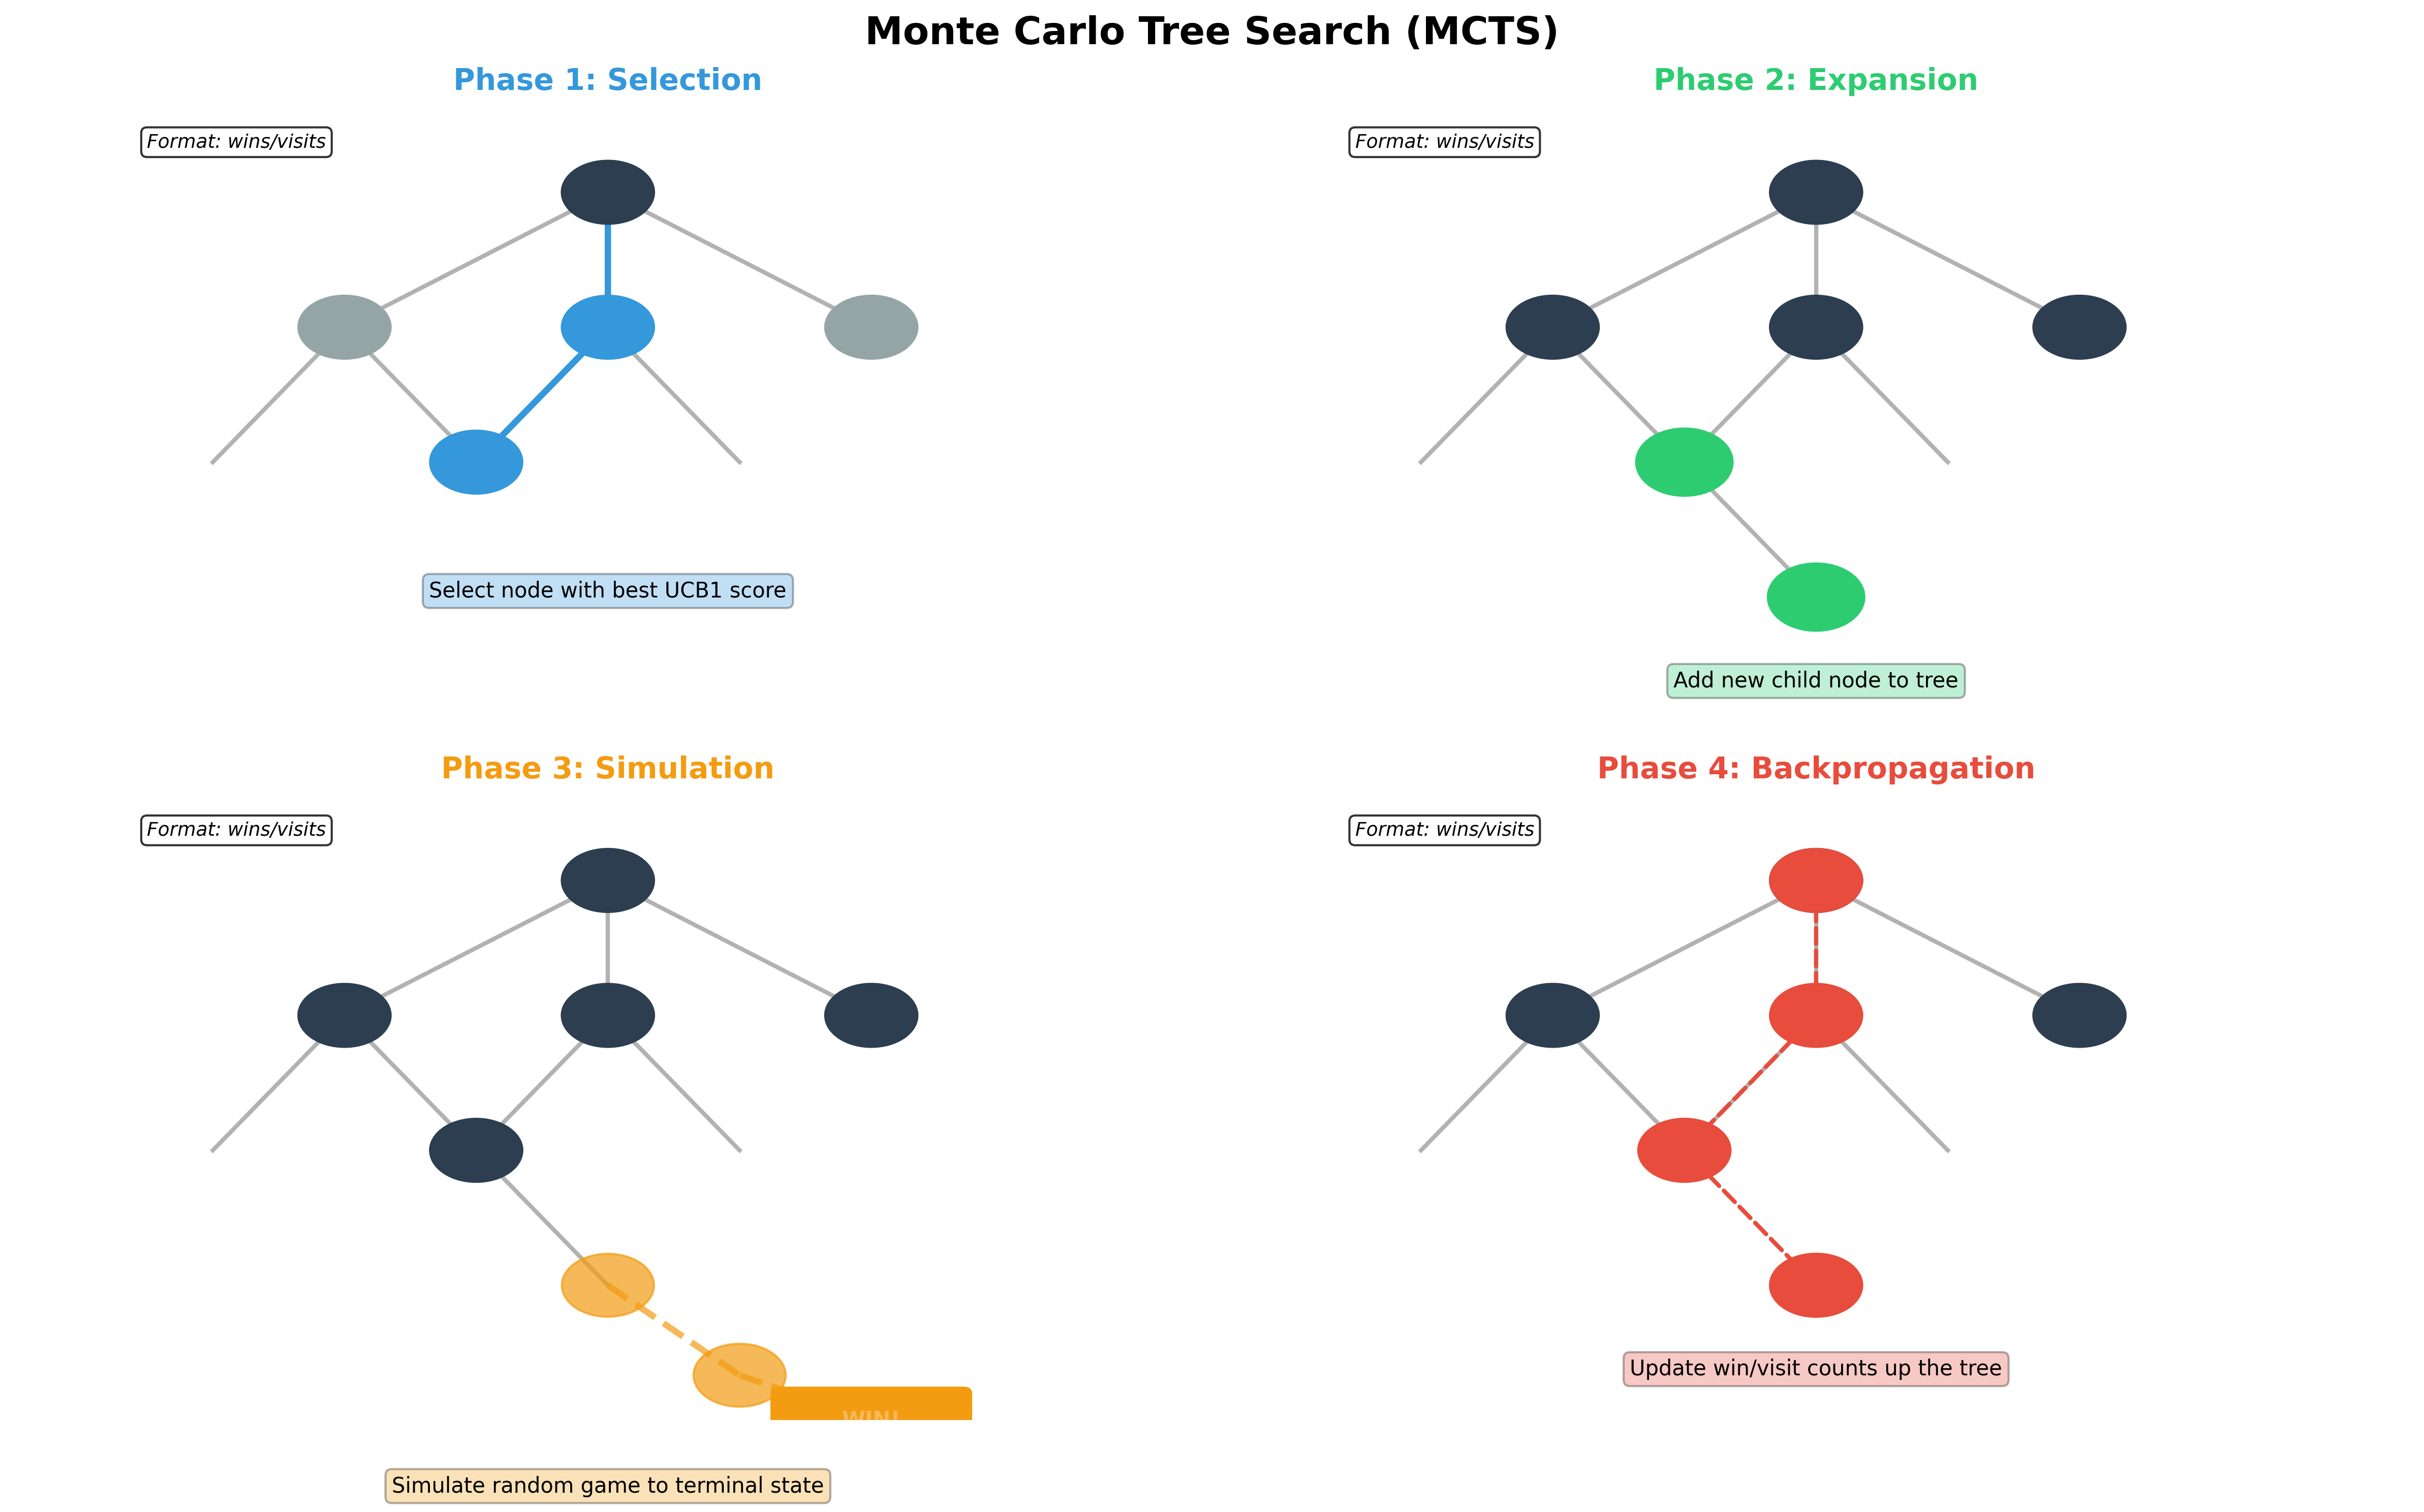

Reproduce this figure in Python.
"""
Monte Carlo Tree Search (MCTS) Visualization
Shows the four phases of MCTS
"""

import matplotlib.pyplot as plt
import matplotlib.patches as mpatches
from matplotlib.patches import FancyBboxPatch, Circle, FancyArrowPatch
import numpy as np

def visualize_mcts():
    """Visualize MCTS algorithm phases."""

    fig = plt.figure(figsize=(16, 10))
    fig.suptitle('Monte Carlo Tree Search (MCTS)', fontsize=18, fontweight='bold')

    # Create 4 subplots for each phase
    phases = ['Selection', 'Expansion', 'Simulation', 'Backpropagation']
    colors = ['#3498DB', '#2ECC71', '#F39C12', '#E74C3C']

    for idx, (phase, color) in enumerate(zip(phases, colors)):
        ax = plt.subplot(2, 2, idx + 1)
        ax.set_title(f'Phase {idx+1}: {phase}', fontsize=14, fontweight='bold', color=color)
        ax.set_xlim(-1, 8)
        ax.set_ylim(-1, 6)
        ax.axis('off')

        # Draw tree structure
        draw_game_tree(ax, phase, color)

    plt.tight_layout()
    plt.savefig('Learnings/Module 13 - Classical AI Algorithms and Search/visualizations/02_mcts_tree.png',
                dpi=300, bbox_inches='tight')
    print("✓ Created: 02_mcts_tree.png")
    plt.close()

def draw_game_tree(ax, phase, color):
    """Draw game tree for each MCTS phase."""

    # Node positions
    root = (3.5, 5)
    level1 = [(1.5, 3.5), (3.5, 3.5), (5.5, 3.5)]
    level2_1 = [(0.5, 2), (2.5, 2)]
    level2_2 = [(2.5, 2), (4.5, 2)]
    level2_3 = [(4.5, 2), (6.5, 2)]

    # Draw edges
    for node in level1:
        ax.plot([root[0], node[0]], [root[1], node[1]], 'k-', linewidth=2, alpha=0.3)

    for node in level2_1:
        ax.plot([level1[0][0], node[0]], [level1[0][1], node[1]], 'k-', linewidth=2, alpha=0.3)

    for node in level2_2:
        ax.plot([level1[1][0], node[0]], [level1[1][1], node[1]], 'k-', linewidth=2, alpha=0.3)

    # Root node (always visited)
    circle = Circle(root, 0.35, color='#2C3E50', zorder=5)
    ax.add_patch(circle)
    ax.text(root[0], root[1], '10/15', ha='center', va='center',
            color='white', fontsize=9, fontweight='bold')

    # Phase-specific highlighting
    if phase == 'Selection':
        # Highlight selection path
        path = [root, level1[1], level2_2[0]]
        for i in range(len(path)-1):
            arrow = FancyArrowPatch(path[i], path[i+1], arrowstyle='->',
                                     mutation_scale=20, linewidth=3,
                                     color=color, zorder=4)
            ax.add_patch(arrow)

        # Draw nodes
        for i, node in enumerate(level1):
            node_color = color if i == 1 else '#95A5A6'
            circle = Circle(node, 0.35, color=node_color, zorder=5)
            ax.add_patch(circle)
            visits = ['3/5', '5/6', '2/4'][i]
            ax.text(node[0], node[1], visits, ha='center', va='center',
                    color='white', fontsize=8, fontweight='bold')

        circle = Circle(level2_2[0], 0.35, color=color, zorder=5)
        ax.add_patch(circle)
        ax.text(level2_2[0][0], level2_2[0][1], '2/3', ha='center', va='center',
                color='white', fontsize=8, fontweight='bold')

        ax.text(3.5, 0.5, 'Select node with best UCB1 score', ha='center',
                fontsize=10, bbox=dict(boxstyle='round', facecolor=color, alpha=0.3))

    elif phase == 'Expansion':
        # Draw all nodes
        for i, node in enumerate(level1):
            circle = Circle(node, 0.35, color='#2C3E50', zorder=5)
            ax.add_patch(circle)
            visits = ['3/5', '5/6', '2/4'][i]
            ax.text(node[0], node[1], visits, ha='center', va='center',
                    color='white', fontsize=8, fontweight='bold')

        # Highlight expanded node
        circle = Circle(level2_2[0], 0.35, color=color, zorder=5, linewidth=3,
                        edgecolor='yellow')
        ax.add_patch(circle)
        ax.text(level2_2[0][0], level2_2[0][1], '0/0', ha='center', va='center',
                color='white', fontsize=8, fontweight='bold')

        # New child
        new_child = (3.5, 0.5)
        ax.plot([level2_2[0][0], new_child[0]], [level2_2[0][1], new_child[1]],
                'k-', linewidth=2, alpha=0.3)
        circle = Circle(new_child, 0.35, color=color, zorder=5, linewidth=3,
                        edgecolor='yellow')
        ax.add_patch(circle)
        ax.text(new_child[0], new_child[1], 'NEW', ha='center', va='center',
                color='white', fontsize=8, fontweight='bold')

        ax.text(3.5, -0.5, 'Add new child node to tree', ha='center',
                fontsize=10, bbox=dict(boxstyle='round', facecolor=color, alpha=0.3))

    elif phase == 'Simulation':
        # Draw nodes
        for i, node in enumerate(level1):
            circle = Circle(node, 0.35, color='#2C3E50', zorder=5)
            ax.add_patch(circle)

        circle = Circle(level2_2[0], 0.35, color='#2C3E50', zorder=5)
        ax.add_patch(circle)

        # Simulation path
        sim_nodes = [(3.5, 0.5), (4.5, -0.5), (5.5, -1)]
        ax.plot([level2_2[0][0], sim_nodes[0][0]], [level2_2[0][1], sim_nodes[0][1]],
                'k-', linewidth=2, alpha=0.3)

        for i, node in enumerate(sim_nodes):
            if i > 0:
                ax.plot([sim_nodes[i-1][0], node[0]], [sim_nodes[i-1][1], node[1]],
                        '--', linewidth=3, color=color, alpha=0.7)
            circle = Circle(node, 0.35, color=color, alpha=0.7, zorder=5)
            ax.add_patch(circle)

        # Result
        result_box = FancyBboxPatch((4.8, -1.3), 1.4, 0.6, boxstyle="round,pad=0.05",
                                     edgecolor=color, facecolor=color, linewidth=2)
        ax.add_patch(result_box)
        ax.text(5.5, -1, 'WIN!', ha='center', va='center',
                color='white', fontsize=10, fontweight='bold')

        ax.text(3.5, -1.8, 'Simulate random game to terminal state', ha='center',
                fontsize=10, bbox=dict(boxstyle='round', facecolor=color, alpha=0.3))

    elif phase == 'Backpropagation':
        # Draw nodes with updated values
        for i, node in enumerate(level1):
            node_color = color if i == 1 else '#2C3E50'
            circle = Circle(node, 0.35, color=node_color, zorder=5)
            ax.add_patch(circle)
            visits = ['3/5', '6/7', '2/4'][i]  # Updated
            ax.text(node[0], node[1], visits, ha='center', va='center',
                    color='white', fontsize=8, fontweight='bold')

        circle = Circle(level2_2[0], 0.35, color=color, zorder=5)
        ax.add_patch(circle)
        ax.text(level2_2[0][0], level2_2[0][1], '3/4', ha='center', va='center',
                color='white', fontsize=8, fontweight='bold')

        new_child = (3.5, 0.5)
        circle = Circle(new_child, 0.35, color=color, zorder=5)
        ax.add_patch(circle)
        ax.text(new_child[0], new_child[1], '1/1', ha='center', va='center',
                color='white', fontsize=8, fontweight='bold')

        # Backprop arrows
        arrow1 = FancyArrowPatch(new_child, level2_2[0], arrowstyle='->',
                                  mutation_scale=15, linewidth=2,
                                  color=color, linestyle='--', zorder=4)
        arrow2 = FancyArrowPatch(level2_2[0], level1[1], arrowstyle='->',
                                  mutation_scale=15, linewidth=2,
                                  color=color, linestyle='--', zorder=4)
        arrow3 = FancyArrowPatch(level1[1], root, arrowstyle='->',
                                  mutation_scale=15, linewidth=2,
                                  color=color, linestyle='--', zorder=4)
        ax.add_patch(arrow1)
        ax.add_patch(arrow2)
        ax.add_patch(arrow3)

        # Updated root
        circle = Circle(root, 0.35, color=color, zorder=5)
        ax.add_patch(circle)
        ax.text(root[0], root[1], '11/16', ha='center', va='center',
                color='white', fontsize=9, fontweight='bold')

        ax.text(3.5, -0.5, 'Update win/visit counts up the tree', ha='center',
                fontsize=10, bbox=dict(boxstyle='round', facecolor=color, alpha=0.3))

    # Legend
    ax.text(0, 5.5, 'Format: wins/visits', ha='left', fontsize=9,
            style='italic', bbox=dict(boxstyle='round', facecolor='white', alpha=0.8))

if __name__ == "__main__":
    visualize_mcts()
